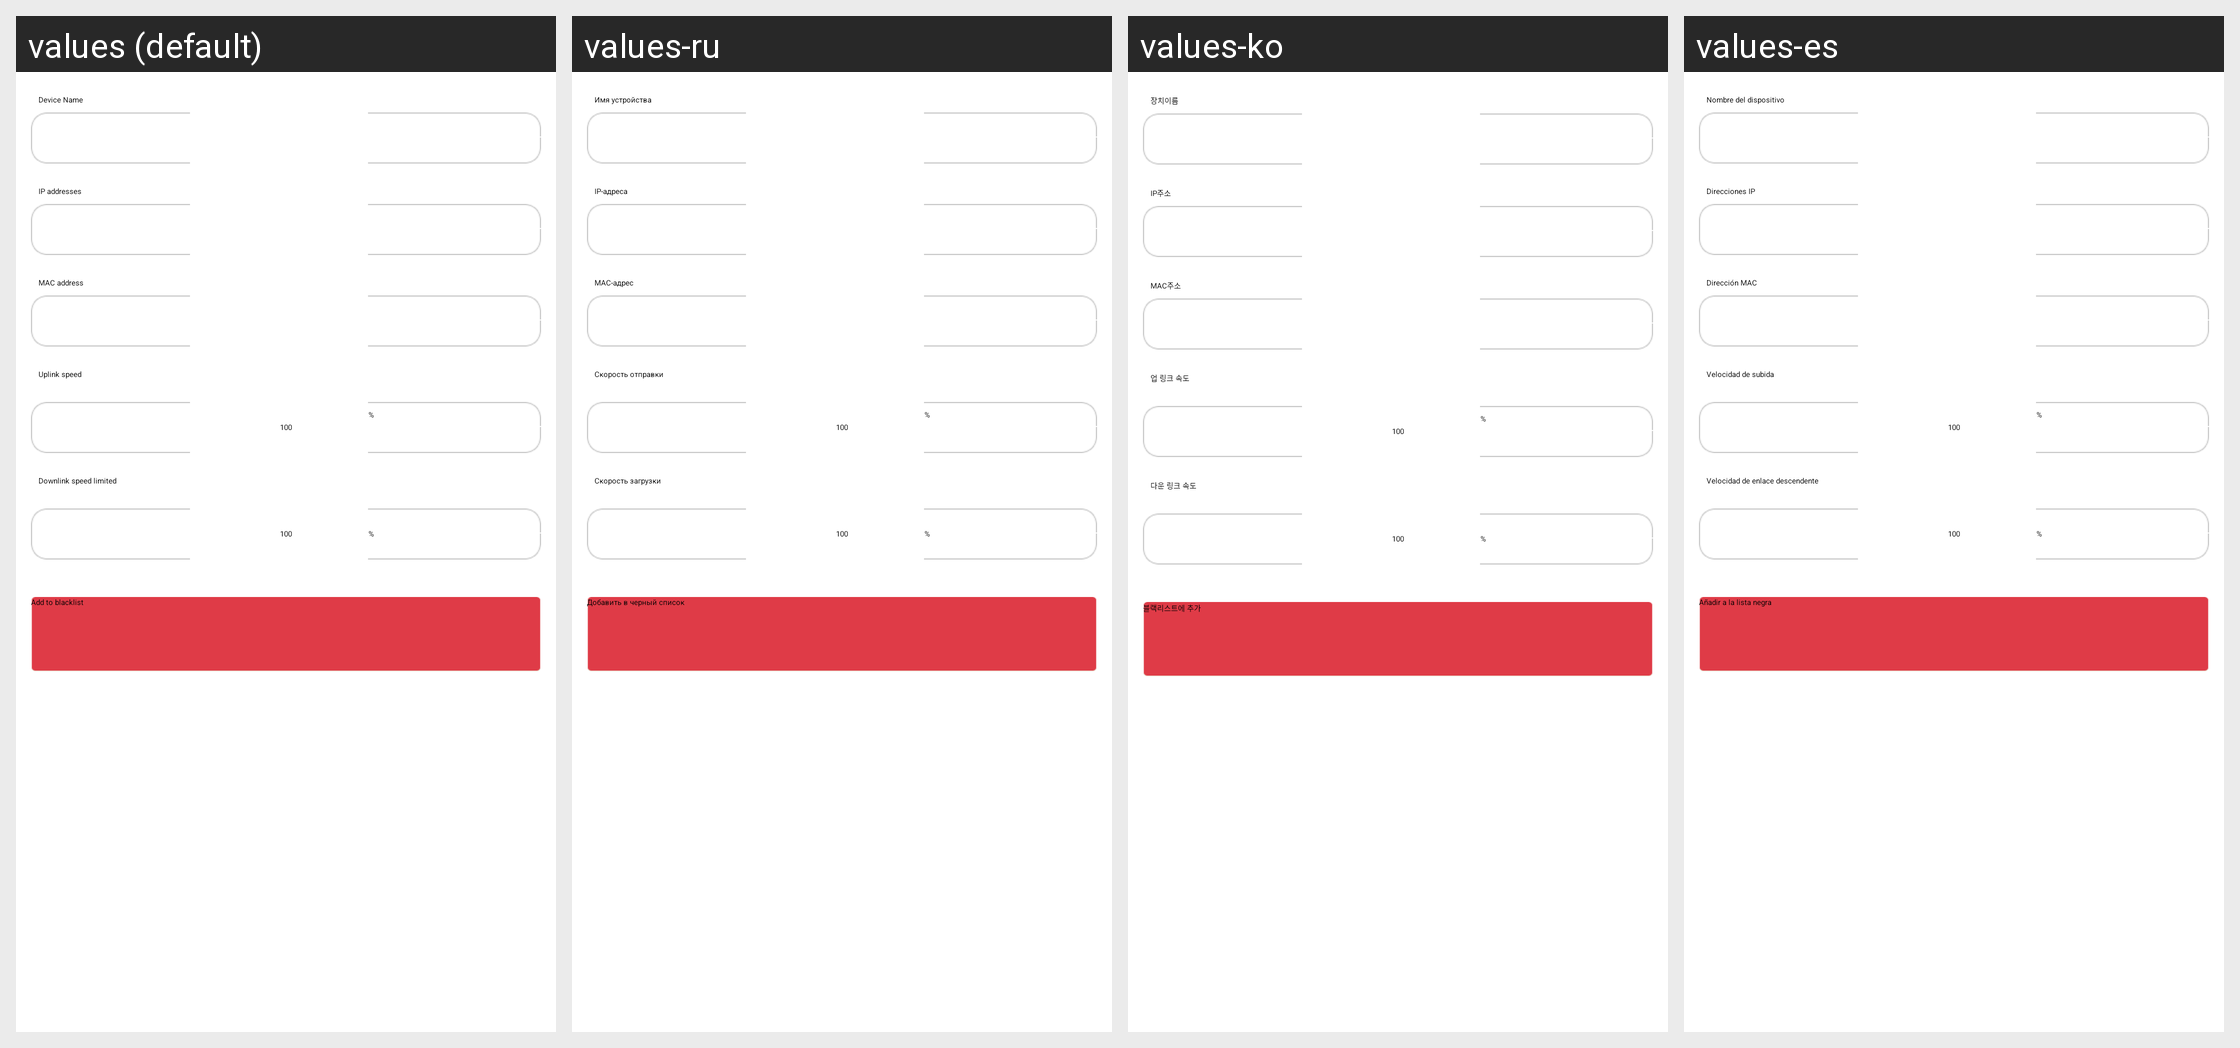

Translations of the strings shown on this Android screen, per locale in the grid:
Android screen res/layout/device_df_router_setting_connected_device.xml rendered under 4 locales, left to right: values (default), values-ru, values-ko, values-es. Device: Nexus 5 (rendered at 1080×1920; each locale shown at half size, 540×960, under a caption strip naming it); theme WLTheme.
Other locales in the repository, not shown: values-cs, values-de, values-fa, values-hu, values-iw-rIL, values-pl, values-pt, values-ro, values-tr-rTR, values-vi, values-zh-rCN, values-zh-rTW.
Strings drawn on this screen, with the default value and each locale's value (text and hints the layout hard-codes, and strings that could not be matched under every locale, appear in the picture but are not listed):

gateway_router_setting_device_name
  values: Device Name
  values-ru: Имя устройства
  values-ko: 장치이름
  values-es: Nombre del dispositivo

gateway_router_setting_device_IP
  values: IP addresses
  values-ru: IP-адреса
  values-ko: IP주소
  values-es: Direcciones IP

gateway_router_setting_device_MAC
  values: MAC address
  values-ru: MAC-адрес
  values-ko: MAC주소
  values-es: Dirección MAC

gateway_router_setting_device_up_speed
  values: Uplink speed
  values-ru: Скорость отправки
  values-ko: 업 링크 속도
  values-es: Velocidad de subida

gateway_router_setting_device_down_speed
  values: Downlink speed limited
  values-ru: Скорость загрузки
  values-ko: 다운 링크 속도
  values-es: Velocidad de enlace descendente

gateway_router_setting_device_add_black
  values: Add to blacklist
  values-ru: Добавить в черный список
  values-ko: 블랙리스트에 추가
  values-es: Añadir a la lista negra
